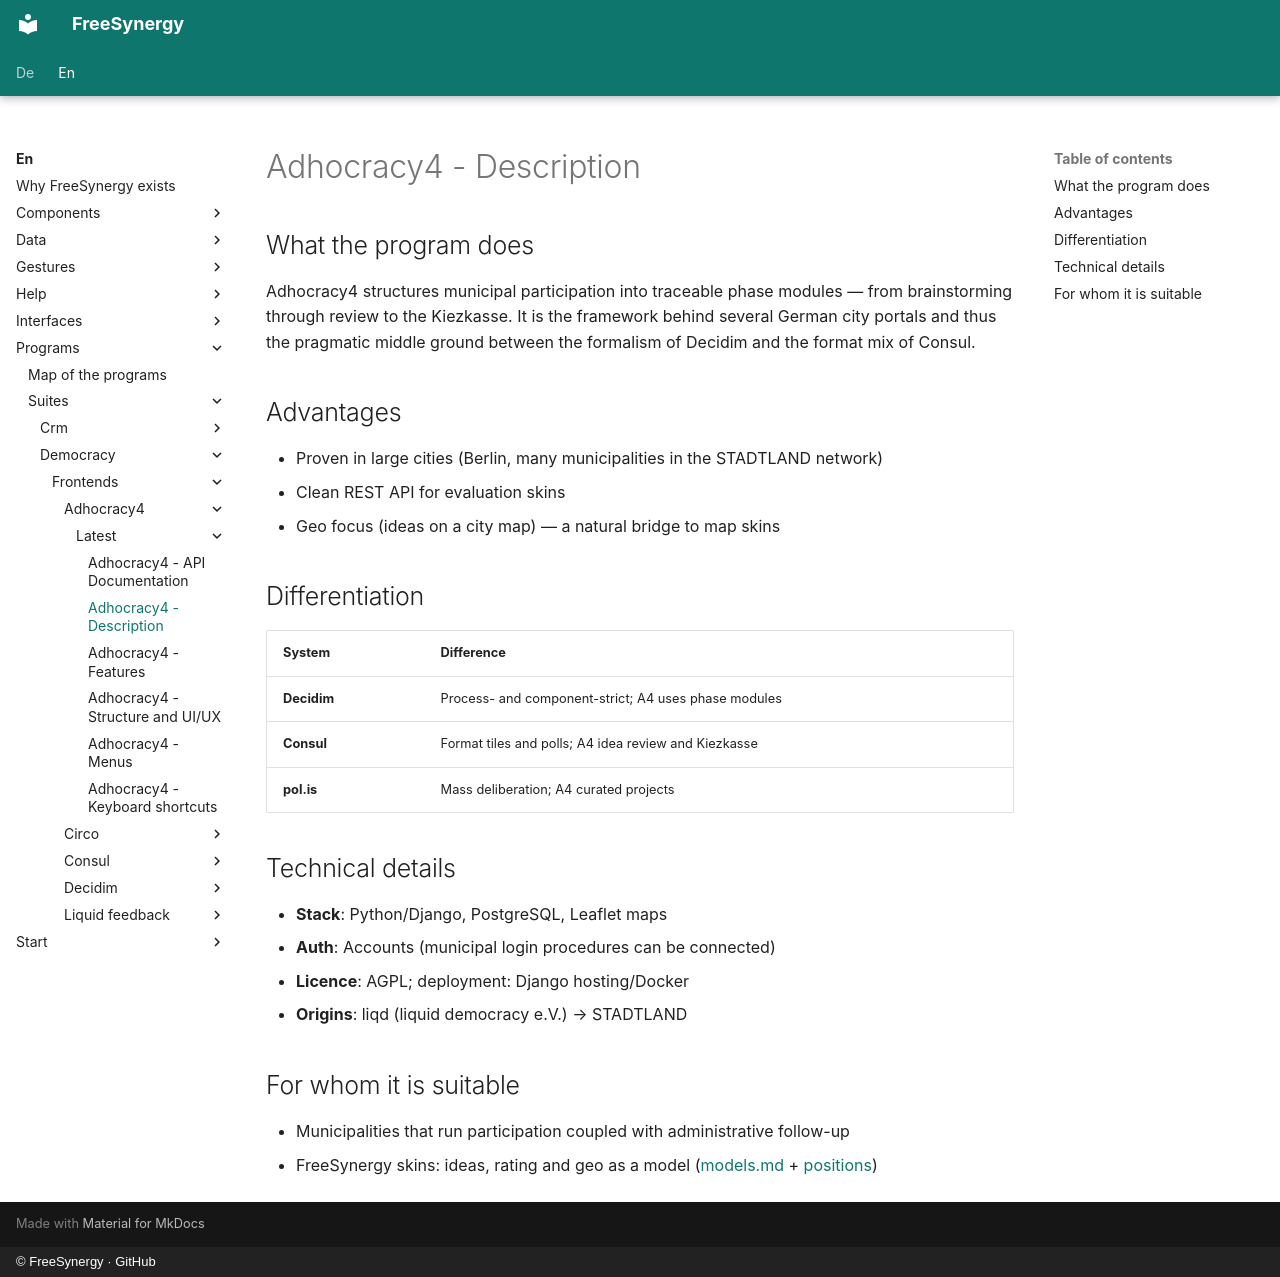

repository: FreeSynergy/fs-documentation · page: en/programs/suites/democracy/frontends/adhocracy4/latest/description/index.html · generator: mkdocs · copyright: © FreeSynergy · GitHub

# Adhocracy4 - Description

## What the program does

Adhocracy4 structures municipal participation into traceable phase modules — from brainstorming through review to the Kiezkasse. It is the framework behind several German city portals and thus the pragmatic middle ground between the formalism of Decidim and the format mix of Consul.

## Advantages

- Proven in large cities (Berlin, many municipalities in the STADTLAND network)
- Clean REST API for evaluation skins
- Geo focus (ideas on a city map) — a natural bridge to map skins

## Differentiation

| System | Difference |
|--------|-------------|
| **Decidim** | Process- and component-strict; A4 uses phase modules |
| **Consul** | Format tiles and polls; A4 idea review and Kiezkasse |
| **pol.is** | Mass deliberation; A4 curated projects |

## Technical details

- **Stack**: Python/Django, PostgreSQL, Leaflet maps
- **Auth**: Accounts (municipal login procedures can be connected)
- **Licence**: AGPL; deployment: Django hosting/Docker
- **Origins**: liqd (liquid democracy e.V.) → STADTLAND

## For whom it is suitable

- Municipalities that run participation coupled with administrative follow-up
- FreeSynergy skins: ideas, rating and geo as a model ([models.md](../../../../../../data/models.md) + [positions](../../../../../apps/maps/standpunkte.md))
